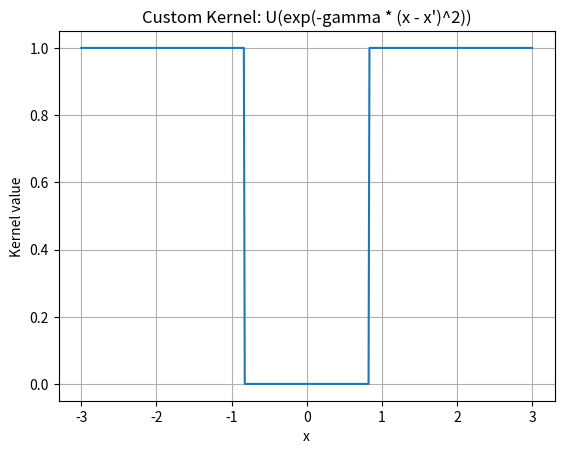

Source code (Python):
import matplotlib.pyplot as plt
import numpy as np

def U(t):
    return 1 if abs(t) < 0.5 else 0

def kernel(x, x_prime, gamma=1):
    return U(np.exp(-gamma * (x - x_prime)**2))

# Generate a range of x values
x_values = np.linspace(-3, 3, 500)
x_prime = 0
gamma = 1

# Calculate the kernel values
k_values = [kernel(x, x_prime, gamma) for x in x_values]

# Create the plot
plt.plot(x_values, k_values)
plt.xlabel('x')
plt.ylabel('Kernel value')
plt.title('Custom Kernel: U(exp(-gamma * (x - x\')^2))')
plt.grid(True)
plt.show()